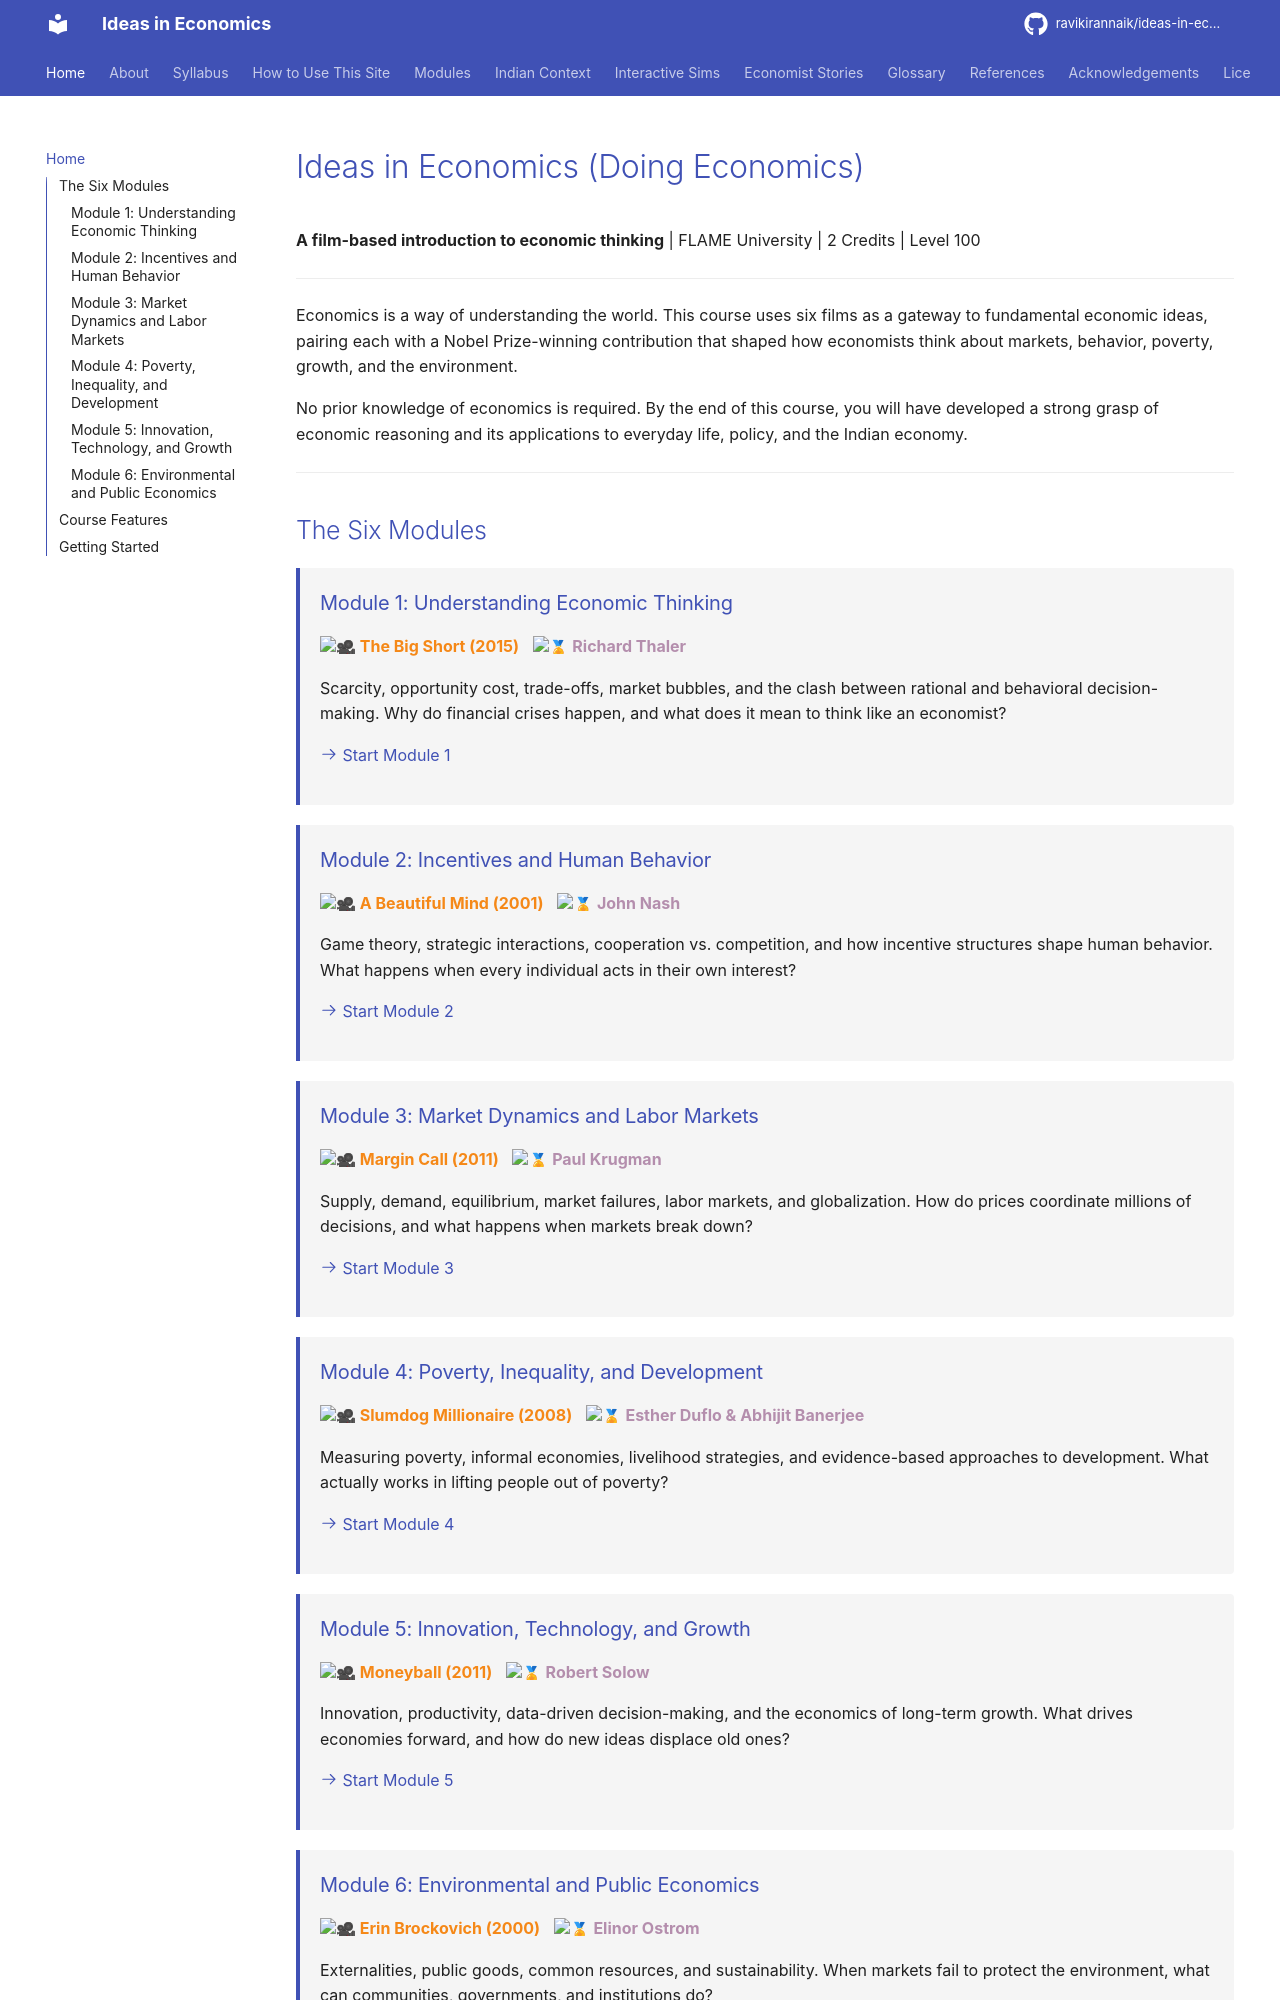

repository: ravikirannaik/ideas-in-economics · page: index.html · generator: mkdocs

---
title: Ideas in Economics
description: A film-based introduction to economic thinking
---

# Ideas in Economics (Doing Economics)

**A film-based introduction to economic thinking** | FLAME University | 2 Credits | Level 100

---

Economics is a way of understanding the world. This course uses six films as a gateway to fundamental economic ideas, pairing each with a Nobel Prize-winning contribution that shaped how economists think about markets, behavior, poverty, growth, and the environment.

No prior knowledge of economics is required. By the end of this course, you will have developed a strong grasp of economic reasoning and its applications to everyday life, policy, and the Indian economy.

---

## The Six Modules

<div class="module-card" markdown>

### Module 1: Understanding Economic Thinking

<span class="film-tag">:movie_camera: The Big Short (2015)</span> &nbsp; <span class="nobel-tag">:medal: Richard Thaler</span>

Scarcity, opportunity cost, trade-offs, market bubbles, and the clash between rational and behavioral decision-making. Why do financial crises happen, and what does it mean to think like an economist?

[:octicons-arrow-right-24: Start Module 1](modules/01-economic-thinking/index.md)

</div>

<div class="module-card" markdown>

### Module 2: Incentives and Human Behavior

<span class="film-tag">:movie_camera: A Beautiful Mind (2001)</span> &nbsp; <span class="nobel-tag">:medal: John Nash</span>

Game theory, strategic interactions, cooperation vs. competition, and how incentive structures shape human behavior. What happens when every individual acts in their own interest?

[:octicons-arrow-right-24: Start Module 2](modules/02-incentives-behavior/index.md)

</div>

<div class="module-card" markdown>

### Module 3: Market Dynamics and Labor Markets

<span class="film-tag">:movie_camera: Margin Call (2011)</span> &nbsp; <span class="nobel-tag">:medal: Paul Krugman</span>

Supply, demand, equilibrium, market failures, labor markets, and globalization. How do prices coordinate millions of decisions, and what happens when markets break down?

[:octicons-arrow-right-24: Start Module 3](modules/03-markets-labor/index.md)

</div>

<div class="module-card" markdown>

### Module 4: Poverty, Inequality, and Development

<span class="film-tag">:movie_camera: Slumdog Millionaire (2008)</span> &nbsp; <span class="nobel-tag">:medal: Esther Duflo & Abhijit Banerjee</span>

Measuring poverty, informal economies, livelihood strategies, and evidence-based approaches to development. What actually works in lifting people out of poverty?

[:octicons-arrow-right-24: Start Module 4](modules/04-poverty-inequality/index.md)

</div>

<div class="module-card" markdown>

### Module 5: Innovation, Technology, and Growth

<span class="film-tag">:movie_camera: Moneyball (2011)</span> &nbsp; <span class="nobel-tag">:medal: Robert Solow</span>

Innovation, productivity, data-driven decision-making, and the economics of long-term growth. What drives economies forward, and how do new ideas displace old ones?

[:octicons-arrow-right-24: Start Module 5](modules/05-innovation-growth/index.md)

</div>

<div class="module-card" markdown>
